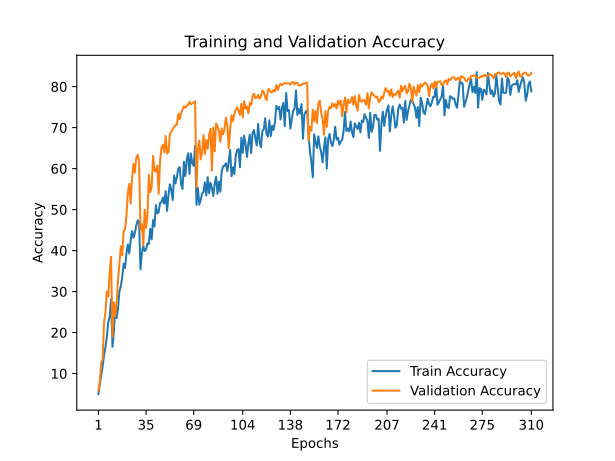

Source data for this figure (header and first rows):
train_accuracy; train_loss; valid_accuracy; valid_loss
5,0120; 4,4175; 5,8800; 4,5200
7,5640; 4,2894; 8,1700; 4,2128
9,5220; 4,2009; 12,6800; 3,8636
11,7600; 4,0958; 13,4800; 4,0909
14,4800; 3,9702; 22,5700; 3,5396
16,4620; 3,9321; 24,9000; 3,3346
18,9620; 3,8175; 30,0000; 3,1237
22,5160; 3,6824; 28,8600; 3,2682
23,7900; 3,6085; 34,5500; 3,0028
28,0780; 3,4660; 38,4900; 2,7884
16,5080; 3,8983; 18,9500; 4,0844
20,2720; 3,7719; 27,4000; 3,3435
26,2120; 3,5182; 24,0200; 3,4301
23,5160; 3,6760; 27,1700; 3,3126
26,0100; 3,5662; 32,8200; 3,1117
30,0740; 3,3985; 37,0700; 2,9645
31,2980; 3,3427; 41,0500; 2,7145
33,6680; 3,3069; 38,8800; 2,8408
36,8400; 3,1826; 44,8400; 2,5723
35,7380; 3,2422; 45,2200; 2,5652
39,4040; 3,1187; 48,4900; 2,4990
41,4800; 3,0574; 54,1200; 2,2716
39,2880; 3,1553; 56,2800; 2,2310
42,5100; 3,0595; 51,4600; 2,5937
44,7740; 2,9522; 57,7900; 2,1557
43,1440; 3,0354; 61,1600; 2,0927
44,3100; 3,0267; 59,0200; 2,0953
46,1040; 2,9099; 62,6500; 1,9690
47,3760; 2,8646; 63,3700; 1,9650
47,1900; 2,8447; 61,7700; 2,0268
35,4420; 3,2635; 45,0800; 2,6103
39,3480; 3,1155; 46,4500; 2,6955
41,1660; 3,0663; 41,2300; 2,8224
39,8700; 3,1209; 49,9600; 2,3989
40,3060; 3,1009; 45,5400; 2,6429
41,7660; 3,0524; 48,7400; 2,4292
41,6080; 3,0519; 58,4600; 2,0988
45,3180; 2,9206; 54,2400; 2,2812
42,7220; 3,0466; 55,5700; 2,2173
47,4680; 2,8868; 63,1100; 1,9712
45,8960; 2,9274; 59,5600; 2,0755
51,0740; 2,7495; 59,2600; 2,1281
49,0780; 2,8467; 60,7400; 2,0854
49,3680; 2,8606; 53,8600; 2,2936
51,6980; 2,7583; 61,9400; 2,0308
51,7100; 2,7287; 65,0800; 1,9040
52,9100; 2,7235; 65,8100; 1,9290
51,4420; 2,7746; 63,9500; 1,9624
54,5080; 2,6278; 67,9600; 1,7955
49,6660; 2,8091; 63,6600; 2,1289
53,5660; 2,7499; 64,0500; 1,9610
56,1540; 2,6434; 68,4600; 1,8008
54,7900; 2,6501; 69,0700; 1,7875
52,3020; 2,6975; 69,6500; 1,7530
58,3100; 2,5492; 70,1800; 1,7868
56,3780; 2,6140; 70,6600; 1,7919
57,9680; 2,5791; 70,7100; 1,7355
59,9860; 2,5273; 73,4000; 1,6611
60,3660; 2,5595; 72,0500; 1,7030
56,1520; 2,6332; 73,4800; 1,6481
... 250 more rows
